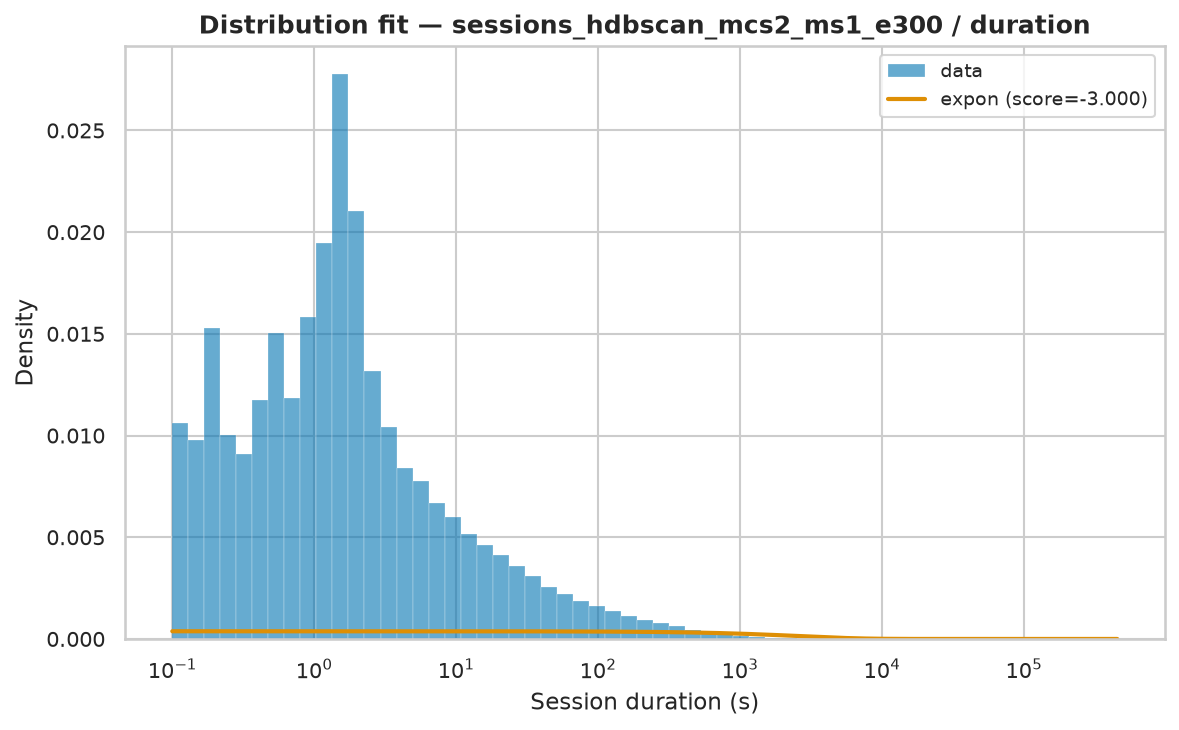

The table this chart was drawn from, first rows:
name	score	bootstrap_score	bootstrap_pass	loc	scale	arg
expon	-3	0.0	False	0.001	2641	()
fisk	-3	0.0	False	0.001	156.3	(np.float64(0.7012436334951292),)
pareto	-3	0.0	False	-92.58	92.58	(np.float64(0.6360748242414982),)
lomax	-3	0.0	False	0.001	92.58	(np.float64(0.6360746971212937),)
genpareto	-3	0.0	False	0.001	145.5	(np.float64(1.5721419177572025),)
weibull_min	-2	0.0	False	0.001	1787	(np.float64(0.4338119497851984),)
gamma	-0.1584	0.0	False	0.001	4.322	(np.float64(0.00010371810441254194),)
